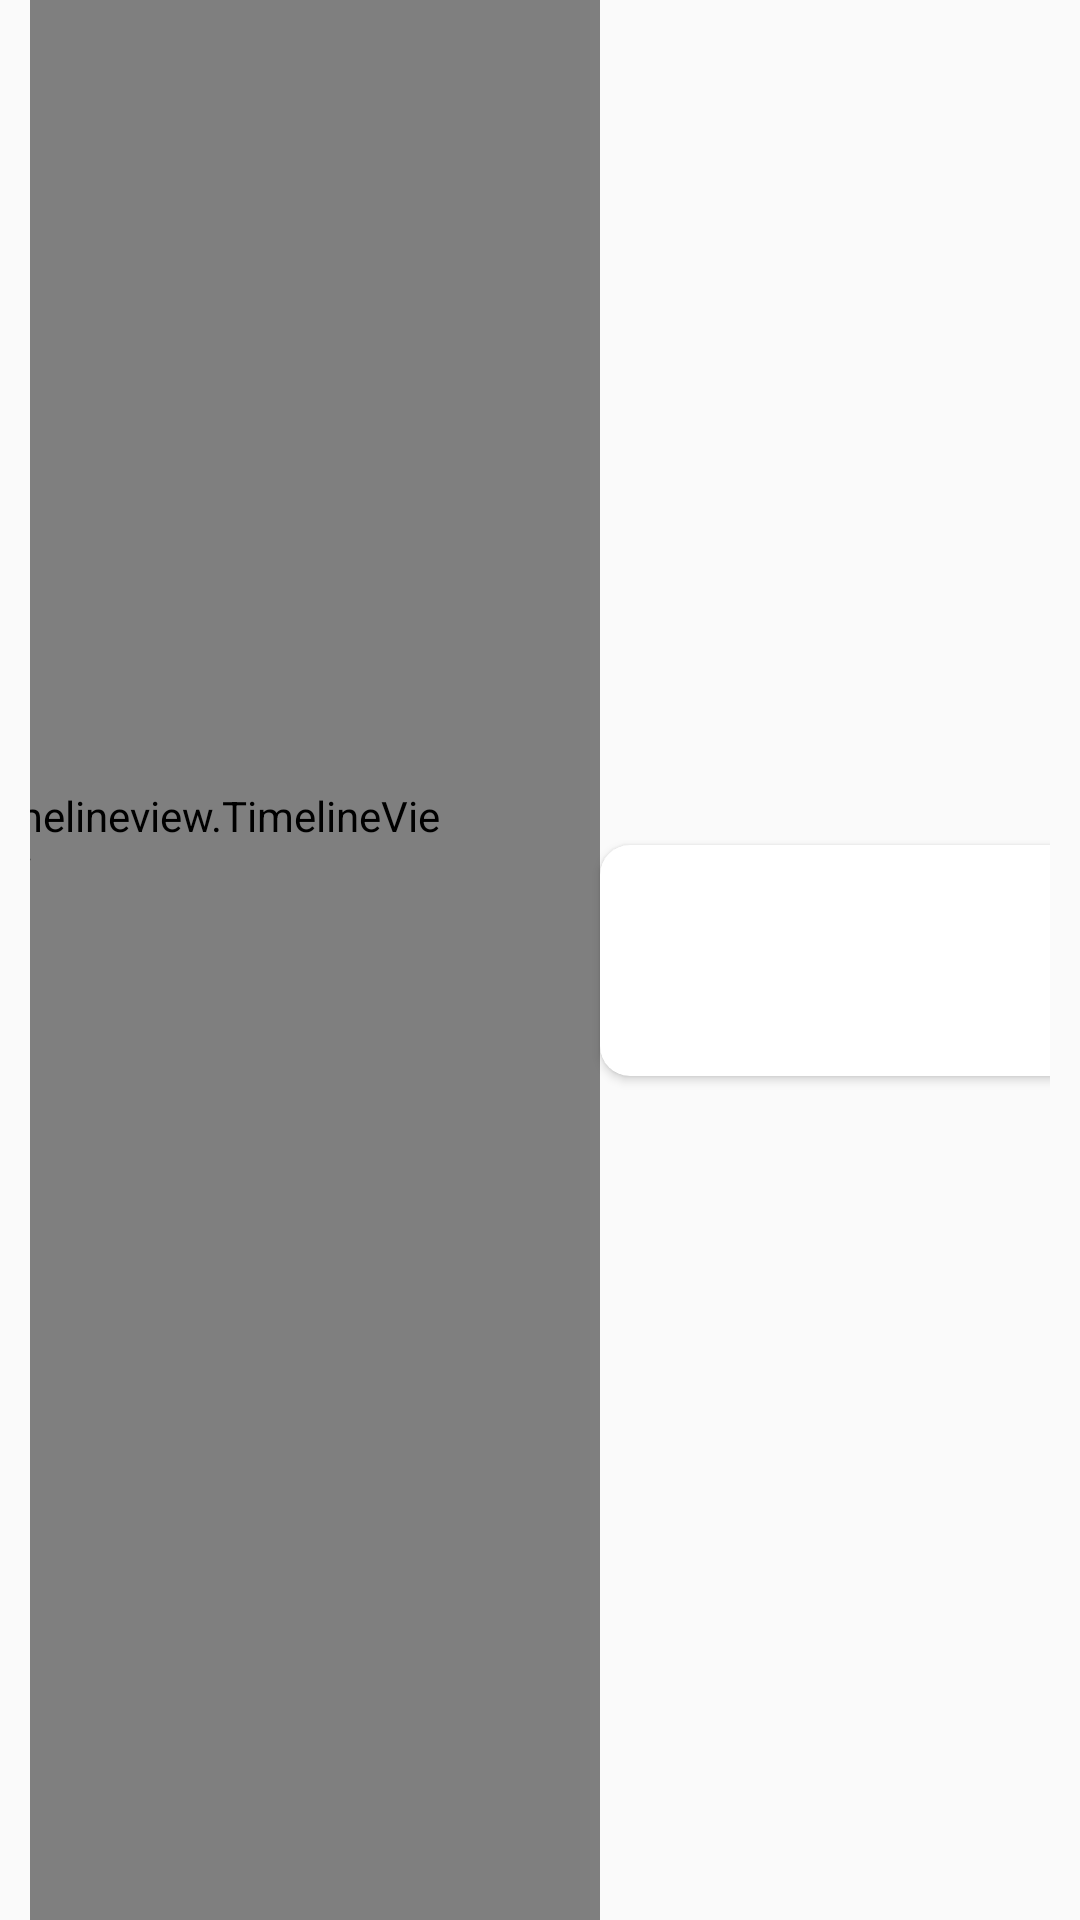

Here is an Android app screen rendered from its layout file. Give the layout XML and the strings, colors and styles it references.
<!-- AndroidManifest.xml: application theme AppTheme -->
<!-- res/layout/timeline_item_view.xml -->
<?xml version="1.0" encoding="utf-8"?>
<androidx.constraintlayout.widget.ConstraintLayout xmlns:android="http://schemas.android.com/apk/res/android"
    xmlns:app="http://schemas.android.com/apk/res-auto"
    xmlns:tools="http://schemas.android.com/tools"
    android:layout_width="wrap_content"
    android:layout_height="match_parent"
    android:layout_marginEnd="16dp"
    android:layout_marginBottom="16dp"
    android:orientation="vertical"
    android:paddingLeft="10dp"
    android:paddingRight="10dp">

    <com.github.vipulasri.timelineview.TimelineView
        android:id="@+id/timeline"
        android:layout_width="wrap_content"
        android:layout_height="match_parent"
        app:layout_constraintRight_toLeftOf="@id/card_view"
        app:layout_constraintLeft_toLeftOf="parent"
        app:layout_constraintTop_toTopOf="parent"
        app:marker="@drawable/ic_circle"
        app:lineWidth="2dp"
        app:markerSize="15dp"
        android:paddingBottom="80dp"
        android:paddingRight="50dp"/>

    <android.support.v7.widget.CardView
        xmlns:card_view="http://schemas.android.com/apk/res-auto"
        android:id="@+id/card_view"
        android:layout_width="300dp"
        android:layout_height="wrap_content"
        card_view:cardCornerRadius="10dp"
        card_view:layout_constraintHorizontal_chainStyle="spread"
        app:layout_constraintBottom_toBottomOf="parent"
        card_view:layout_constraintRight_toRightOf="parent"
        app:layout_constraintLeft_toRightOf="@id/timeline"
        app:layout_constraintTop_toTopOf="parent"
        android:foreground="?android:attr/selectableItemBackground"
        android:clickable="true">

        <LinearLayout
            android:layout_width="match_parent"
            android:layout_height="wrap_content"
            android:orientation="horizontal">

            <LinearLayout
                android:layout_width="150dp"
                android:layout_height="wrap_content"
                android:orientation="vertical"
                android:padding="10dp">

                <TextView
                    android:id="@+id/text_view1"
                    android:layout_width="wrap_content"
                    android:layout_height="wrap_content"
                    android:textStyle="bold"/>

                <TextView
                    android:id="@+id/text_view2"
                    android:layout_width="wrap_content"
                    android:layout_height="wrap_content"/>

                <TextView
                    android:id="@+id/text_view3"
                    android:layout_width="wrap_content"
                    android:layout_height="wrap_content"/>

            </LinearLayout>

            <LinearLayout
                android:layout_width="150dp"
                android:layout_height="wrap_content"
                android:layout_gravity="right"
                android:orientation="vertical"
                android:padding="10dp">

                <TextView
                    android:id="@+id/text_view4"
                    android:layout_width="wrap_content"
                    android:layout_gravity="right"
                    android:layout_height="wrap_content"/>

                <TextView
                    android:id="@+id/text_view5"
                    android:layout_width="wrap_content"
                    android:layout_gravity="right"
                    android:layout_height="wrap_content"/>

                <TextView
                    android:id="@+id/text_view6"
                    android:layout_width="wrap_content"
                    android:layout_gravity="right"
                    android:layout_height="wrap_content"/>

            </LinearLayout>

        </LinearLayout>

    </android.support.v7.widget.CardView>


</androidx.constraintlayout.widget.ConstraintLayout>
<!-- resources referenced by this layout -->
<resources>
  <style name="AppTheme" parent="Theme.AppCompat.Light.DarkActionBar">
          
          <item name="colorPrimary">@color/colorPrimary</item>
          <item name="colorPrimaryDark">@color/colorPrimaryDark</item>
          <item name="colorAccent">@color/colorAccent</item>
      </style>
  <color name="colorPrimary">#008DB3</color>
  <color name="colorPrimaryDark">#008DB3</color>
  <color name="colorAccent">#F47E65</color>
</resources>
